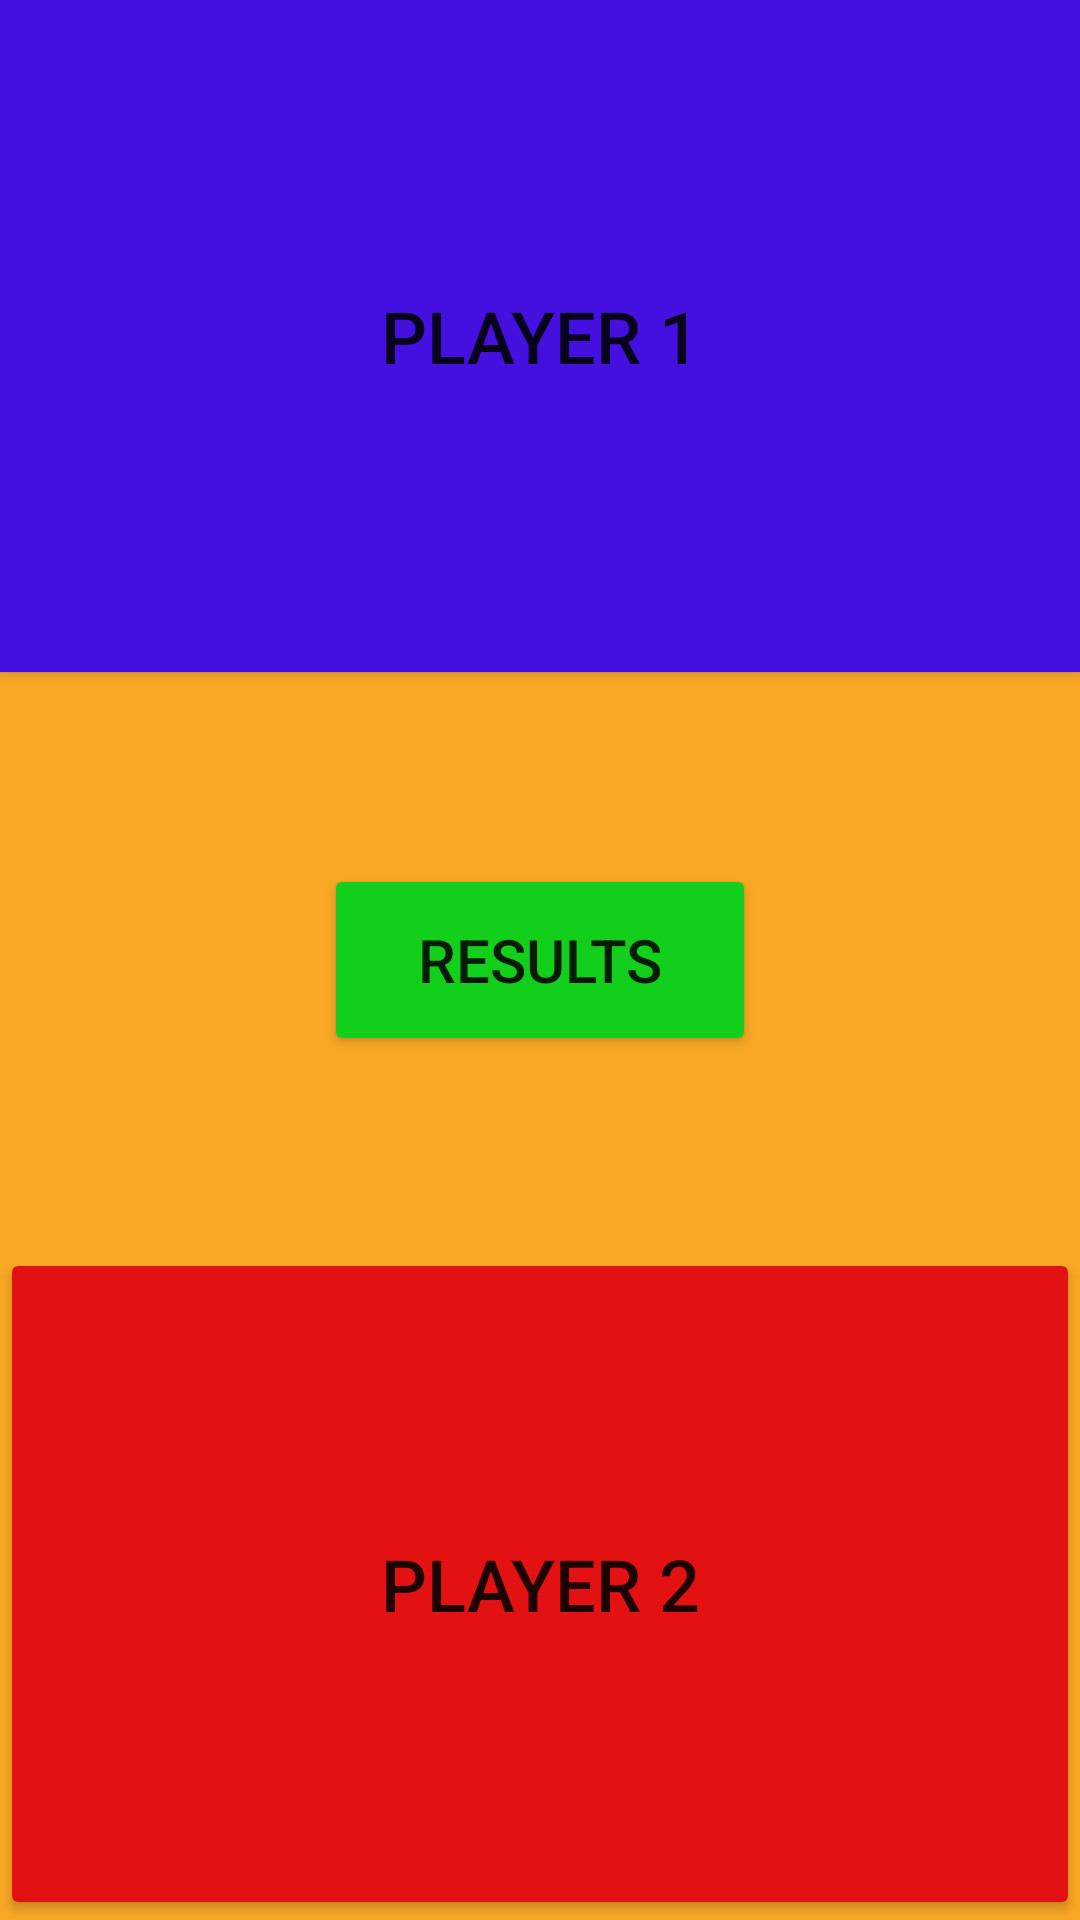

This screen was rendered from an Android layout file. Write that file and the resources it references.
<!-- AndroidManifest.xml: application theme Theme.ClickingGame_ListenersEx081 -->
<!-- res/layout/activity_main.xml -->
<?xml version="1.0" encoding="utf-8"?>
<LinearLayout xmlns:android="http://schemas.android.com/apk/res/android"
    xmlns:app="http://schemas.android.com/apk/res-auto"
    xmlns:tools="http://schemas.android.com/tools"
    android:layout_width="match_parent"
    android:layout_height="match_parent"
    android:background="#F9A825"
    android:gravity="center"
    tools:context=".MainActivity">

    <LinearLayout
        android:layout_width="0dp"
        android:layout_height="match_parent"
        android:layout_weight="100"
        android:gravity="center"
        android:orientation="vertical">

        <Button
            android:id="@+id/btn1"
            android:layout_width="match_parent"
            android:layout_height="0dp"
            android:layout_weight="35"
            android:background="#D62C2C"
            android:onClick="addOne"
            android:text="Player 1"
            android:textSize="24sp"
            app:backgroundTint="#4410DF" />

        <Space
            android:layout_width="match_parent"
            android:layout_height="0dp"
            android:layout_weight="10" />

        <LinearLayout
            android:layout_width="match_parent"
            android:layout_height="0dp"
            android:layout_weight="10"
            android:orientation="horizontal">

            <Space
                android:layout_width="0dp"
                android:layout_height="match_parent"
                android:layout_weight="30" />

            <Button
                android:id="@+id/btn3"
                android:layout_width="0dp"
                android:layout_height="match_parent"
                android:layout_weight="40"
                android:onClick="goToSecond"
                android:text="Results"
                android:textSize="20sp"
                app:backgroundTint="#12CF1C" />

            <Space
                android:layout_width="0dp"
                android:layout_height="match_parent"
                android:layout_weight="30" />
        </LinearLayout>

        <Space
            android:layout_width="match_parent"
            android:layout_height="0dp"
            android:layout_weight="10" />

        <Button
            android:id="@+id/btn2"
            android:layout_width="match_parent"
            android:layout_height="0dp"
            android:layout_weight="35"
            android:text="Player 2"
            android:textSize="24sp"
            app:backgroundTint="#E31111" />

    </LinearLayout>

</LinearLayout>
<!-- resources referenced by this layout -->
<resources>
  <style name="Theme.ClickingGame_ListenersEx081" parent="Theme.MaterialComponents.DayNight.DarkActionBar">
          
          <item name="colorPrimary">@color/purple_500</item>
          <item name="colorPrimaryVariant">@color/purple_700</item>
          <item name="colorOnPrimary">@color/white</item>
          
          <item name="colorSecondary">@color/teal_200</item>
          <item name="colorSecondaryVariant">@color/teal_700</item>
          <item name="colorOnSecondary">@color/black</item>
          
          <item name="android:statusBarColor" tools:targetApi="l">?attr/colorPrimaryVariant</item>
          
      </style>
  <!-- not gathered from this repository: default colours our renderer supplied (Android Studio template values) -->
  <color name="purple_500">#FF6200EE</color>
  <color name="purple_700">#FF3700B3</color>
  <color name="teal_200">#FF03DAC5</color>
  <color name="teal_700">#FF018786</color>
  <color name="black">#FF000000</color>
  <color name="white">#FFFFFFFF</color>
</resources>
